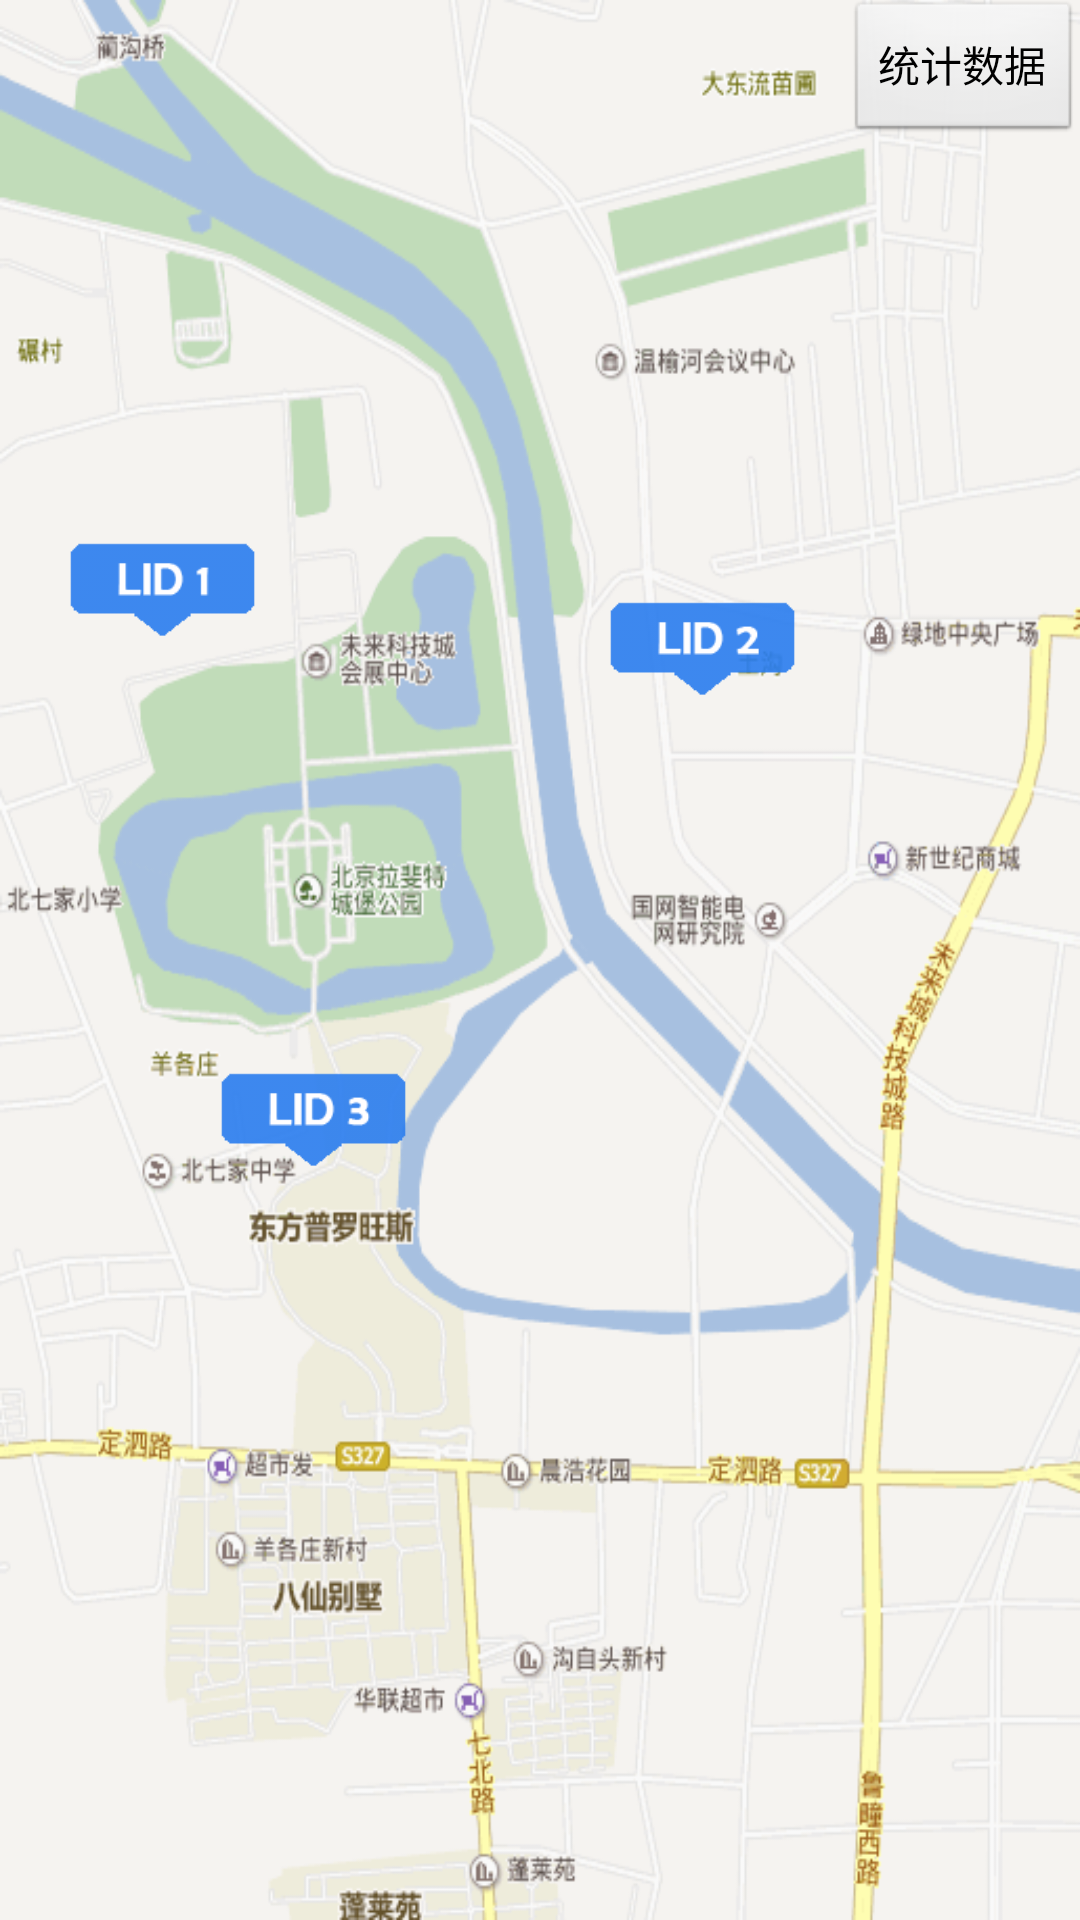

Write the Android layout XML for this screen, with the resource values it uses.
<!-- AndroidManifest.xml: application theme AppTheme -->
<!-- res/layout/activity_main.xml -->
<RelativeLayout xmlns:android="http://schemas.android.com/apk/res/android"
    xmlns:tools="http://schemas.android.com/tools"
    android:id="@+id/mainlayout"
    android:layout_width="match_parent"
    android:layout_height="match_parent"
    android:paddingBottom="@dimen/activity_vertical_margin"
    android:paddingLeft="@dimen/activity_horizontal_margin"
    android:paddingRight="@dimen/activity_horizontal_margin"
    android:paddingTop="@dimen/activity_vertical_margin"
    tools:context="com.example.waterleveldetect.MainActivity"  
    android:background="@drawable/beijingmap">

    <ImageView
        android:id="@+id/lid1"
        android:layout_width="70dp"
        android:layout_height="wrap_content"
        android:layout_marginLeft="20dp"
        android:layout_marginTop="170dp"
        android:src="@drawable/lidone" />

    <ImageView
        android:id="@+id/lid2"
        android:layout_width="70dp"
        android:layout_height="wrap_content"
        android:layout_alignBottom="@+id/lid1"
        android:layout_marginBottom="-20dp"
        android:layout_alignLeft="@id/lid1"
        android:layout_marginLeft="180dp"
        android:src="@drawable/lidtwo" />

    <ImageView
        android:id="@+id/lid3"
        android:layout_width="70dp"
        android:layout_height="wrap_content"
        android:layout_below="@+id/lid2"
        android:layout_marginTop="120dp"
        android:layout_toRightOf="@+id/lid1"
        android:layout_marginLeft="-20dp"
        android:src="@drawable/lidthree" />

    <Button
        android:id="@+id/button1"
        android:layout_width="wrap_content"
        android:layout_height="wrap_content"
        android:layout_alignParentTop="true"
        android:layout_alignParentRight="true"
        android:text="统计数据" />

</RelativeLayout>
<!-- resources referenced by this layout -->
<resources>
  <!-- drawable beijingmap: png bitmap (drawable-hdpi, 134917 bytes) -->
  <!-- drawable lidone: png bitmap (drawable-hdpi, 3780 bytes) -->
  <!-- drawable lidthree: png bitmap (drawable-hdpi, 4067 bytes) -->
  <!-- drawable lidtwo: png bitmap (drawable-hdpi, 4009 bytes) -->
  <style name="AppTheme" parent="AppBaseTheme">
          
          <item name="android:actionMenuTextAppearance">@style/MenuTextStyle</item>
      </style>
  <style name="AppBaseTheme" parent="android:Theme.Light">
          
      </style>
  <style name="MenuTextStyle">
          <item name="android:textColor">@android:color/white</item>
          <item name="android:textSize">18sp</item>
      </style>
</resources>
